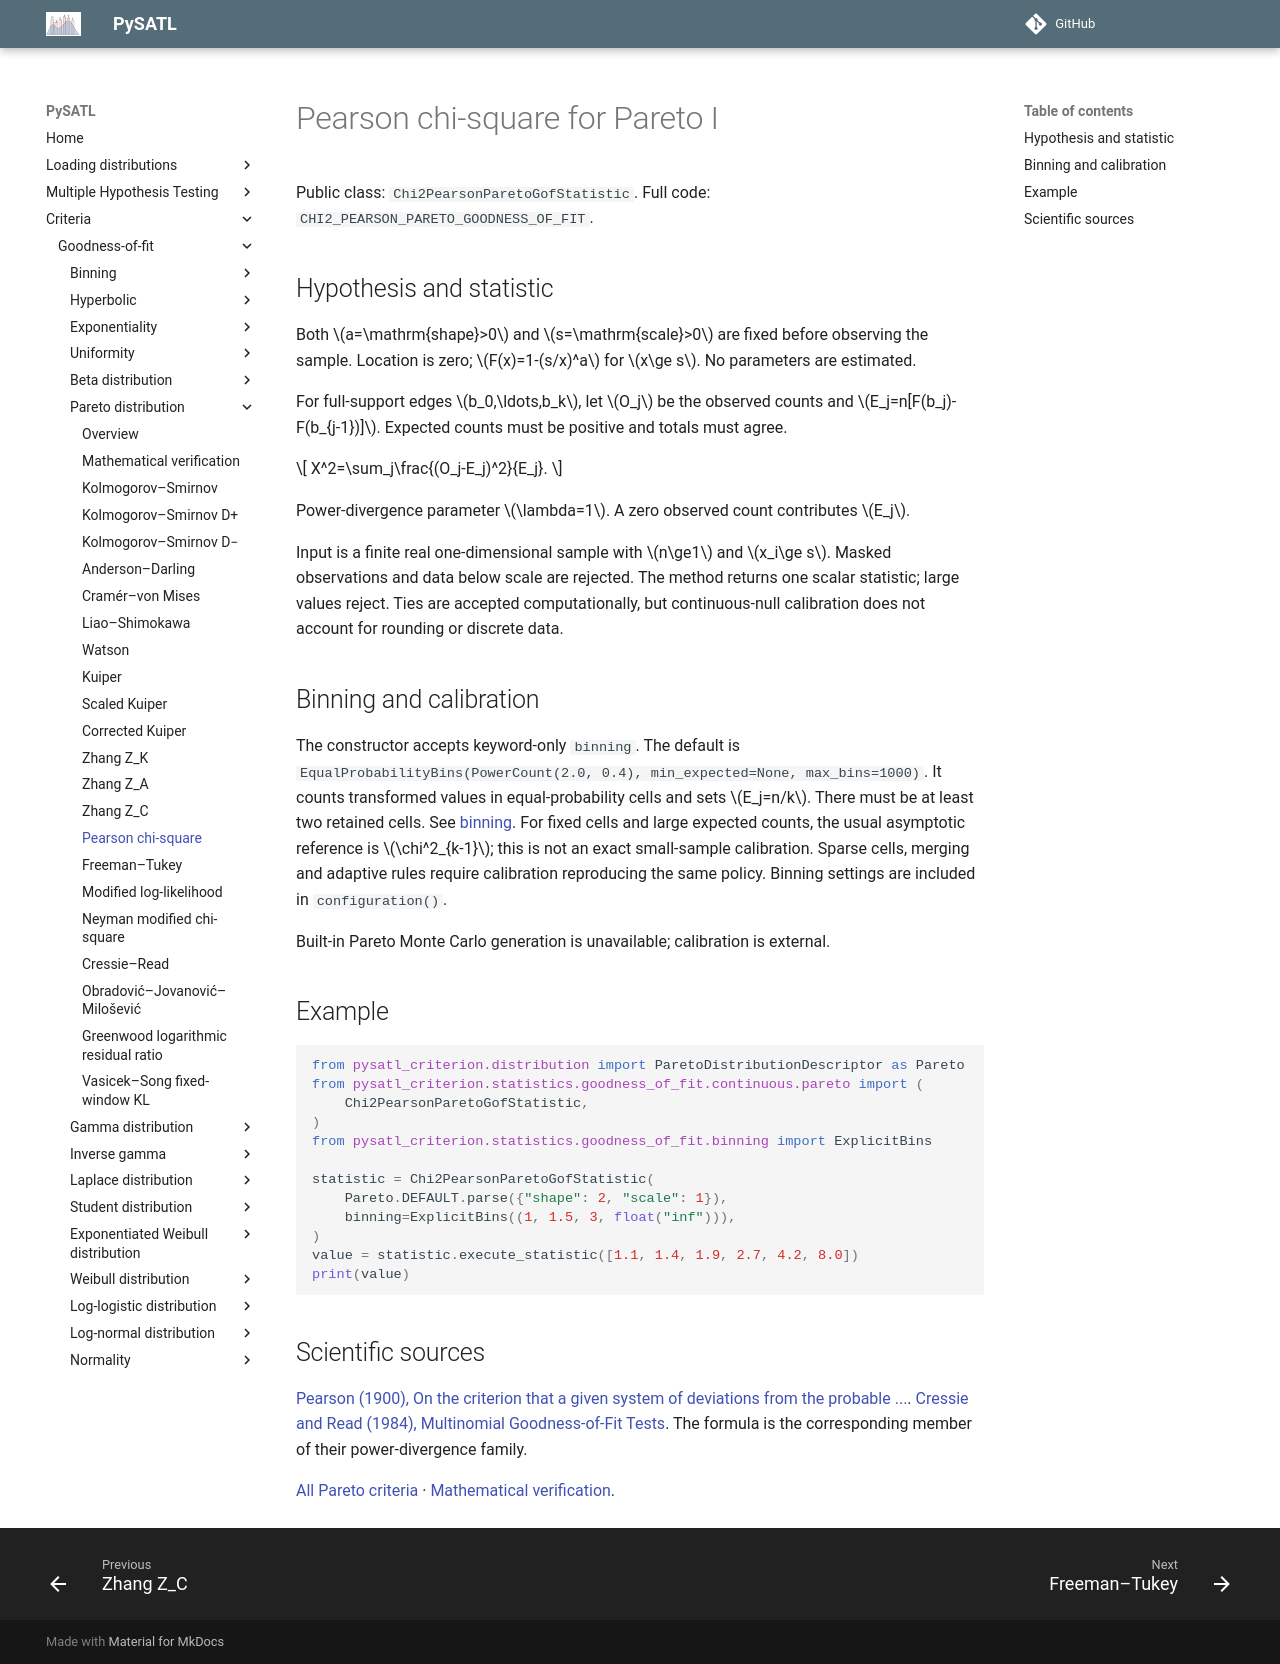

repository: PySATL/pysatl-criterion · page: en/main/criteria/goodness-of-fit/pareto/chi2_pearson_pareto_criterion/index.html · generator: mkdocs

# Pearson chi-square for Pareto I

Public class: `Chi2PearsonParetoGofStatistic`. Full code: `CHI2_PEARSON_PARETO_GOODNESS_OF_FIT`.

## Hypothesis and statistic

Both $a=\mathrm{shape}>0$ and $s=\mathrm{scale}>0$ are fixed before observing the sample.
Location is zero; $F(x)=1-(s/x)^a$ for $x\ge s$. No parameters are estimated.

For full-support edges $b_0,\ldots,b_k$, let $O_j$ be the observed counts and
$E_j=n[F(b_j)-F(b_{j-1})]$. Expected counts must be positive and totals must agree.

$$
X^2=\sum_j\frac{(O_j-E_j)^2}{E_j}.
$$

Power-divergence parameter $\lambda=1$. A zero observed count contributes $E_j$.

Input is a finite real one-dimensional sample with $n\ge1$ and $x_i\ge s$.
Masked observations and data below scale are rejected. The method returns one
scalar statistic; large values reject. Ties are accepted computationally, but
continuous-null calibration does not account for rounding or discrete data.

## Binning and calibration

The constructor accepts keyword-only `binning`. The default is
`EqualProbabilityBins(PowerCount(2.0, 0.4), min_expected=None, max_bins=1000)`.
It counts transformed values in equal-probability cells and sets $E_j=n/k$.
There must be at least two retained cells. See [binning](../binning/index.md).
For fixed cells and large expected counts, the usual asymptotic reference is
$\chi^2_{k-1}$; this is not an exact small-sample calibration. Sparse cells,
merging and adaptive rules require calibration reproducing the same policy.
Binning settings are included in `configuration()`.

Built-in Pareto Monte Carlo generation is unavailable; calibration is external.

## Example

```python
from pysatl_criterion.distribution import ParetoDistributionDescriptor as Pareto
from pysatl_criterion.statistics.goodness_of_fit.continuous.pareto import (
    Chi2PearsonParetoGofStatistic,
)
from pysatl_criterion.statistics.goodness_of_fit.binning import ExplicitBins

statistic = Chi2PearsonParetoGofStatistic(
    Pareto.DEFAULT.parse({"shape": 2, "scale": 1}),
    binning=ExplicitBins((1, 1.5, 3, float("inf"))),
)
value = statistic.execute_statistic([1.1, 1.4, 1.9, 2.7, 4.2, 8.0])
print(value)
```

## Scientific sources

[Pearson (1900), On the criterion that a given system of deviations from the probable ...](https://doi.org/10.1080/14786440009463897). [Cressie and Read (1984), Multinomial Goodness-of-Fit Tests](https://doi.org/10.1111/j.2517-6161.1984.tb01318.x). The formula is the corresponding member of their power-divergence family.

[All Pareto criteria](index.md) · [Mathematical verification](mathematical-validation.md).
